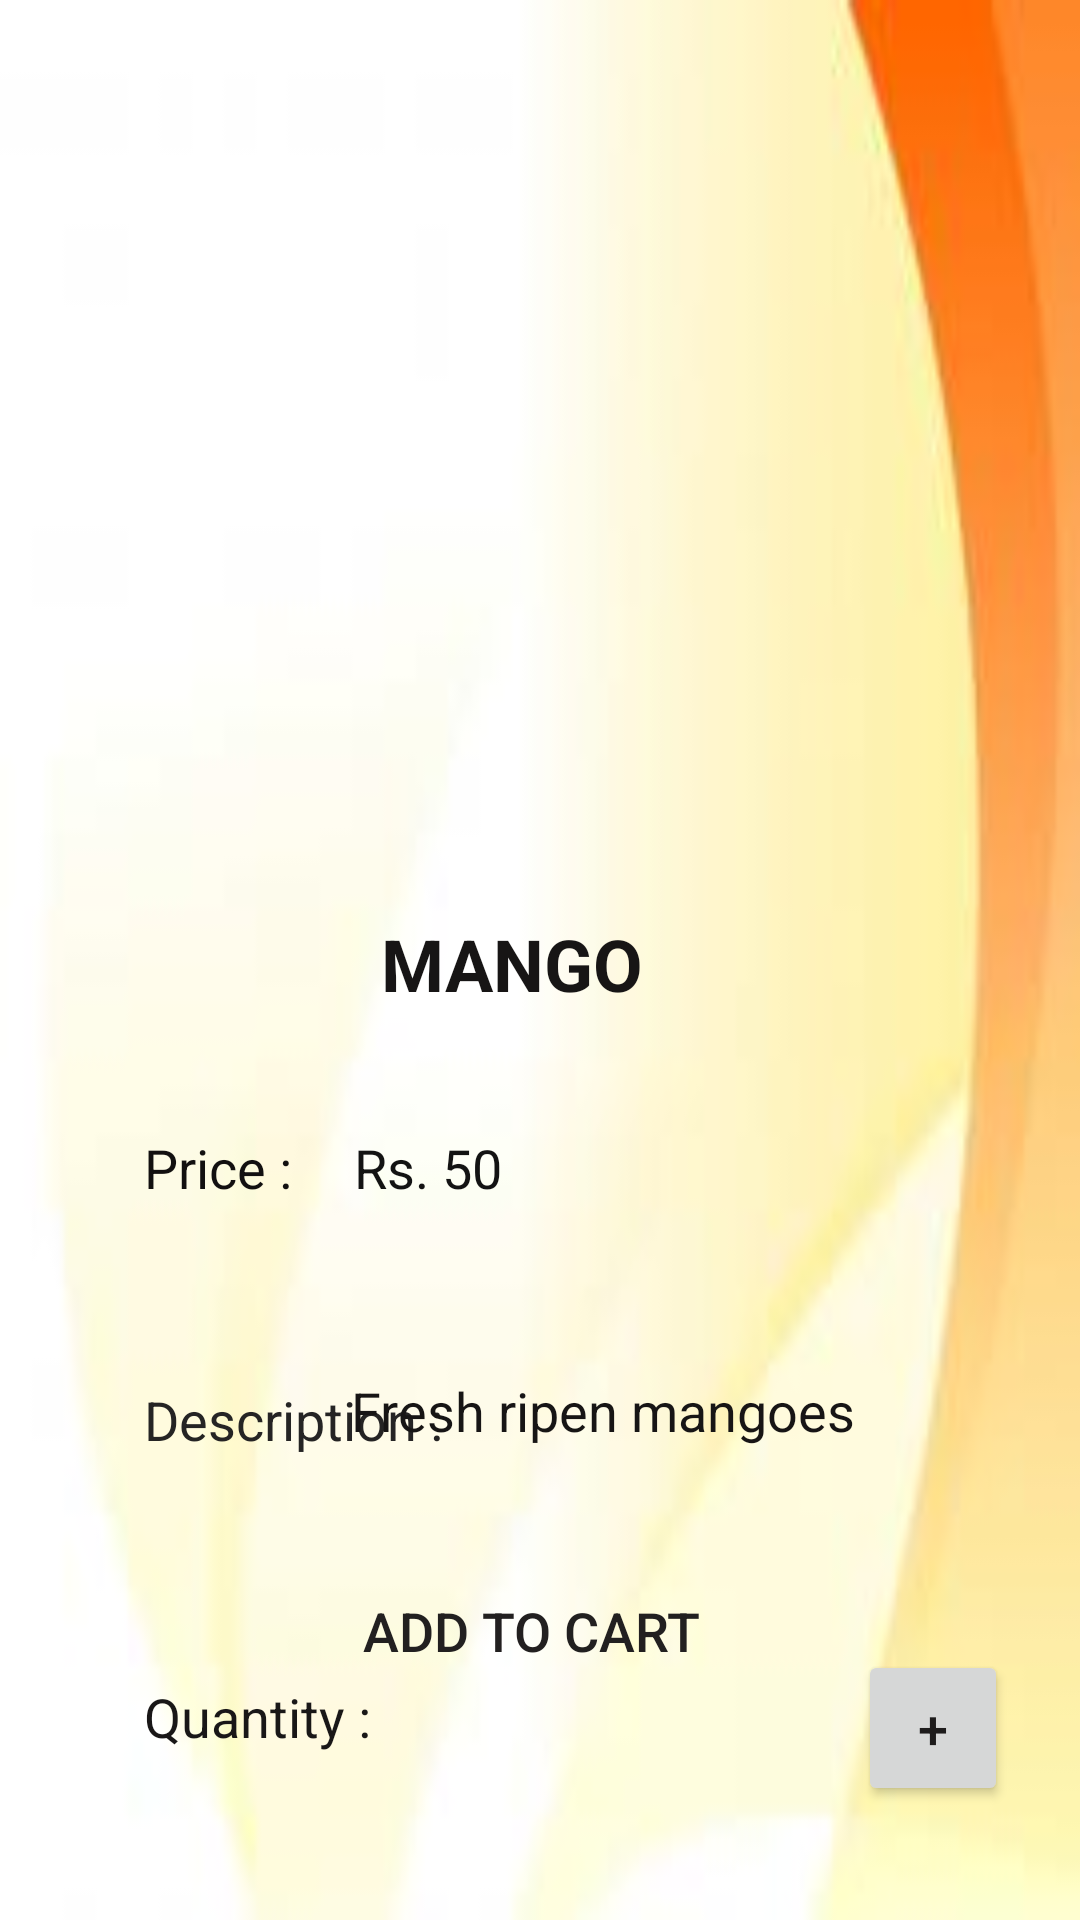

Write the Android layout XML for this screen, with the resource values it uses.
<!-- AndroidManifest.xml: application theme Theme.FreshMart -->
<!-- res/layout/activity_mango.xml -->
<?xml version="1.0" encoding="utf-8"?>
<androidx.constraintlayout.widget.ConstraintLayout xmlns:android="http://schemas.android.com/apk/res/android"
    xmlns:app="http://schemas.android.com/apk/res-auto"
    xmlns:tools="http://schemas.android.com/tools"
    android:layout_width="match_parent"
    android:layout_height="match_parent"
    android:background="@drawable/bgpic2"
    tools:context=".Mango">

    <ImageView
        android:id="@+id/imageView3"
        android:layout_width="256dp"
        android:layout_height="237dp"
        android:layout_marginTop="48dp"
        app:layout_constraintEnd_toEndOf="parent"
        app:layout_constraintStart_toStartOf="parent"
        app:layout_constraintTop_toTopOf="parent"
        app:srcCompat="@drawable/mango" />

    <TextView
        android:id="@+id/productName"
        android:layout_width="107dp"
        android:layout_height="42dp"
        android:layout_marginTop="20dp"
        android:text="MANGO"
        android:textColor="#171515"
        android:textSize="24sp"
        android:textStyle="bold"
        app:layout_constraintEnd_toEndOf="@+id/imageView3"
        app:layout_constraintHorizontal_bias="0.504"
        app:layout_constraintStart_toStartOf="@+id/imageView3"
        app:layout_constraintTop_toBottomOf="@+id/imageView3" />

    <TextView
        android:id="@+id/productPrice"
        android:layout_width="156dp"
        android:layout_height="48dp"
        android:layout_marginStart="48dp"
        android:layout_marginLeft="48dp"
        android:layout_marginTop="92dp"
        android:text="Price : "
        android:textColor="#121010"
        android:textSize="18sp"
        app:layout_constraintStart_toStartOf="parent"
        app:layout_constraintTop_toBottomOf="@+id/imageView3" />

    <TextView
        android:id="@+id/textView9"
        android:layout_width="151dp"
        android:layout_height="47dp"
        android:layout_marginStart="48dp"
        android:layout_marginLeft="48dp"
        android:layout_marginTop="36dp"
        android:text="Description : "
        android:textColor="#252424"
        android:textSize="18sp"
        app:layout_constraintStart_toStartOf="parent"
        app:layout_constraintTop_toBottomOf="@+id/productPrice" />

    <TextView
        android:id="@+id/productQty"
        android:layout_width="113dp"
        android:layout_height="52dp"
        android:layout_marginStart="48dp"
        android:layout_marginLeft="48dp"
        android:layout_marginTop="52dp"
        android:text="Quantity : "
        android:textColor="#191717"
        android:textSize="18sp"
        app:layout_constraintStart_toStartOf="parent"
        app:layout_constraintTop_toBottomOf="@+id/textView9" />

    <Button
        android:id="@+id/btnCart"
        android:layout_width="242dp"
        android:layout_height="57dp"
        android:layout_marginBottom="68dp"
        android:background="@drawable/button_design"
        android:text="ADD TO CART"
        android:textColor="#222020"
        android:textSize="18sp"
        app:cornerRadius="100dp"
        app:layout_constraintBottom_toBottomOf="parent"
        app:layout_constraintEnd_toEndOf="parent"
        app:layout_constraintHorizontal_bias="0.475"
        app:layout_constraintStart_toStartOf="parent" />

    <TextView
        android:id="@+id/textView11"
        android:layout_width="243dp"
        android:layout_height="68dp"
        android:layout_marginStart="124dp"
        android:layout_marginLeft="124dp"
        android:layout_marginTop="44dp"
        android:text="Fresh ripen mangoes"
        android:textColor="#171515"
        android:textSize="18sp"
        app:layout_constraintEnd_toEndOf="parent"
        app:layout_constraintHorizontal_bias="1.0"
        app:layout_constraintStart_toEndOf="@+id/textView9"
        app:layout_constraintTop_toBottomOf="@+id/textView12" />

    <TextView
        android:id="@+id/textView12"
        android:layout_width="194dp"
        android:layout_height="37dp"
        android:layout_marginTop="92dp"
        android:layout_marginEnd="48dp"
        android:layout_marginRight="48dp"
        android:text="Rs. 50"
        android:textColor="#131313"
        android:textSize="18sp"
        app:layout_constraintEnd_toEndOf="parent"
        app:layout_constraintTop_toBottomOf="@+id/imageView3" />

    <Button
        android:id="@+id/btnDecrement"
        android:layout_width="50dp"
        android:layout_height="50dp"
        android:layout_marginTop="24dp"
        android:text="-"
        android:textColor="#1B1A1A"
        android:textSize="18sp"
        app:cornerRadius="100dp"
        app:layout_constraintBottom_toTopOf="@+id/btnCart"
        app:layout_constraintStart_toStartOf="@+id/textView11"
        app:layout_constraintTop_toBottomOf="@+id/textView11"
        app:layout_constraintVertical_bias="0.0" />

    <EditText
        android:id="@+id/qtyvalue"
        android:layout_width="64dp"
        android:layout_height="42dp"
        android:ems="10"
        android:inputType="textPersonName"
        app:layout_constraintBottom_toTopOf="@+id/btnCart"
        app:layout_constraintEnd_toStartOf="@+id/btnIncrement"
        app:layout_constraintHorizontal_bias="0.581"
        app:layout_constraintStart_toEndOf="@+id/btnDecrement"
        app:layout_constraintTop_toBottomOf="@+id/textView11" />

    <Button
        android:id="@+id/btnIncrement"
        android:layout_width="50dp"
        android:layout_height="52dp"
        android:layout_marginTop="24dp"
        android:layout_marginEnd="24dp"
        android:layout_marginRight="24dp"
        android:text="+"
        android:textColor="#1E1C1C"
        android:textSize="18sp"
        app:layout_constraintEnd_toEndOf="parent"
        app:layout_constraintTop_toBottomOf="@+id/textView11" />


</androidx.constraintlayout.widget.ConstraintLayout>
<!-- resources referenced by this layout -->
<resources>
  <!-- drawable bgpic2: jpg bitmap (drawable-v24, 2941 bytes) -->
  <style name="Theme.FreshMart" parent="Theme.AppCompat.Light.DarkActionBar">
          
          <item name="colorPrimary">@color/teal_200</item>
          <item name="colorPrimaryVariant">@color/teal_700</item>
          <item name="colorOnPrimary">@color/white</item>
          
          <item name="colorSecondary">@color/teal_200</item>
          <item name="colorSecondaryVariant">@color/teal_700</item>
          <item name="colorOnSecondary">@color/black</item>
          
          <item name="android:statusBarColor" tools:targetApi="l">?attr/colorPrimaryVariant</item>
          
      </style>
  <color name="teal_200">#FF03DAC5</color>
  <color name="teal_700">#FF018786</color>
  <color name="white">#FFFFFFFF</color>
  <color name="black">#FF000000</color>
</resources>
